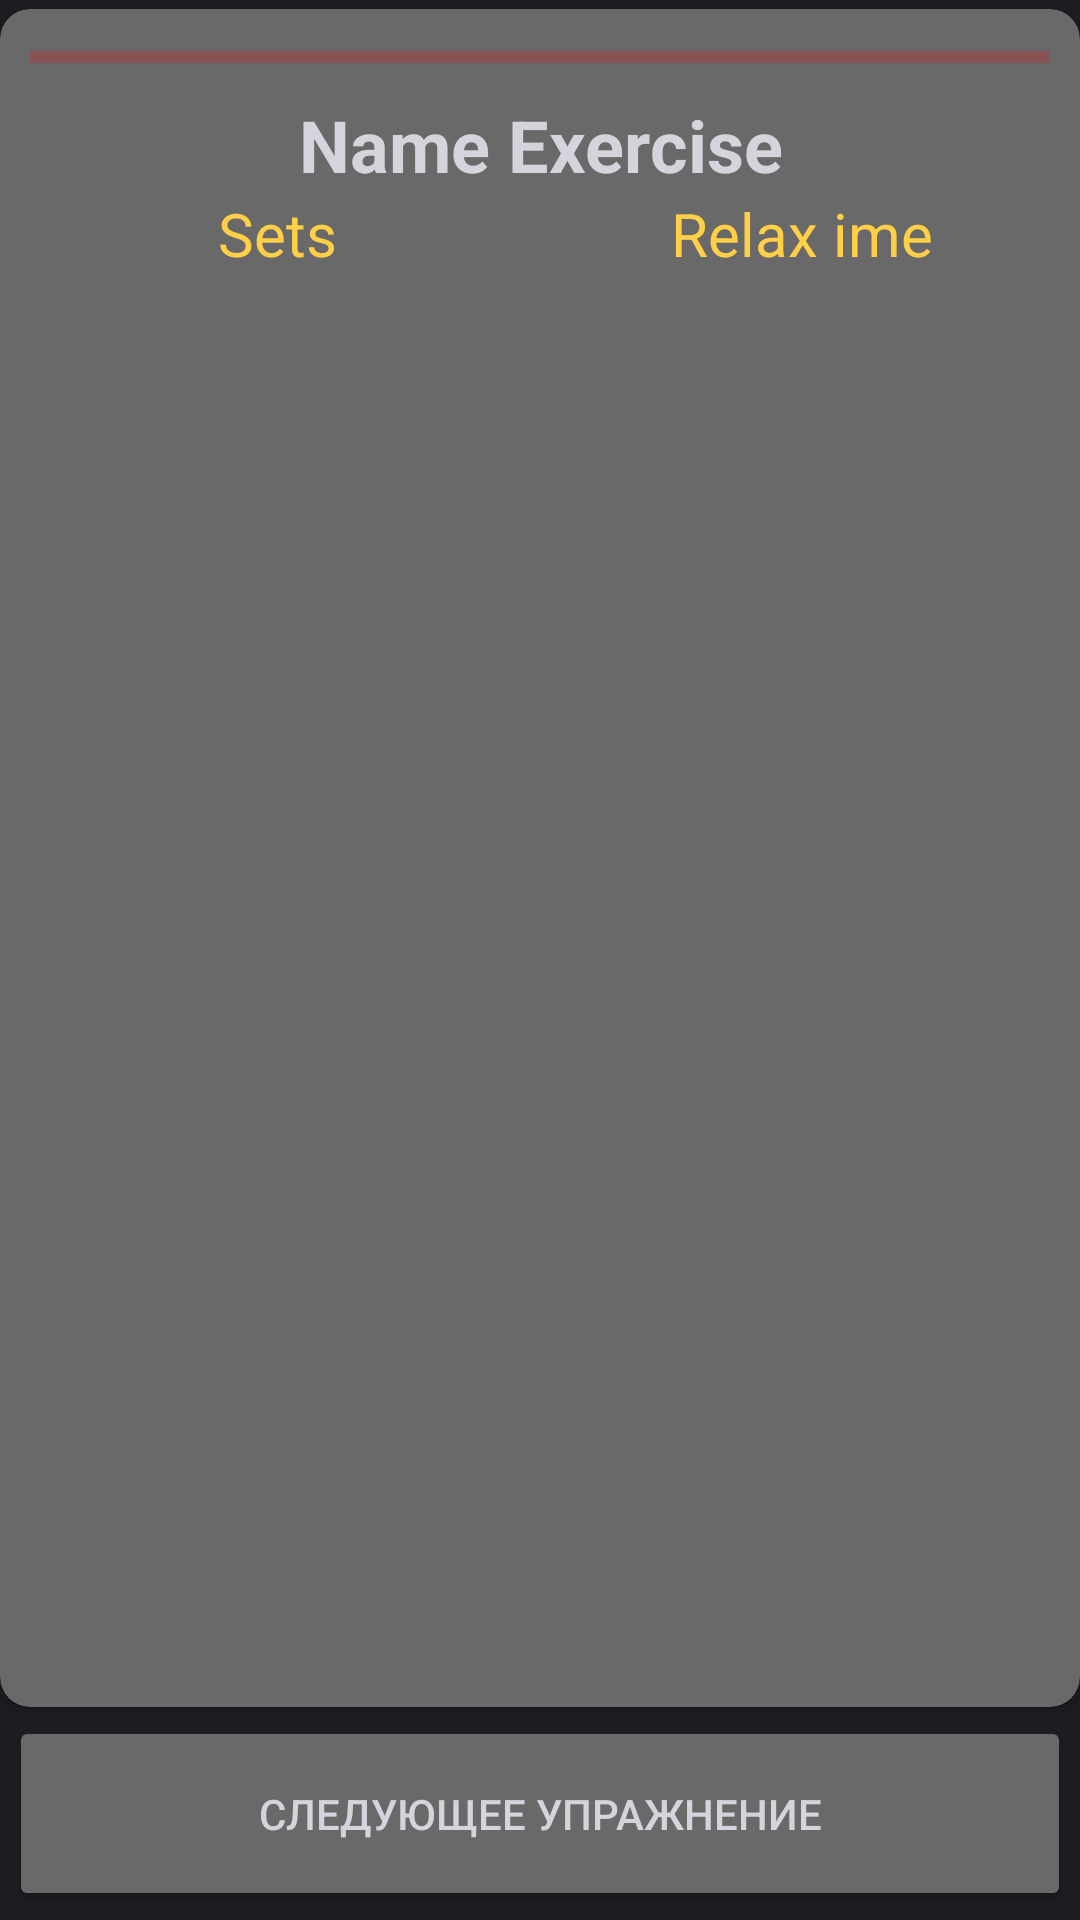

Layout XML and referenced resources for this Android screen:
<!-- AndroidManifest.xml: application theme Theme.FitnessApp -->
<!-- res/layout/fragment_info.xml -->
<?xml version="1.0" encoding="utf-8"?>
<androidx.constraintlayout.widget.ConstraintLayout xmlns:android="http://schemas.android.com/apk/res/android"
    xmlns:app="http://schemas.android.com/apk/res-auto"
    xmlns:tools="http://schemas.android.com/tools"
    android:layout_width="match_parent"
    android:layout_height="match_parent"
    android:background="@color/darkSlate">

    <androidx.cardview.widget.CardView
        android:layout_width="0dp"
        android:layout_height="0dp"
        android:layout_marginTop="3dp"
        android:layout_marginBottom="3dp"
        android:backgroundTint="@color/deepMatteGrey"
        app:cardCornerRadius="10dp"
        app:layout_constraintBottom_toTopOf="@+id/buttonNextExercise"
        app:layout_constraintEnd_toEndOf="parent"
        app:layout_constraintStart_toStartOf="parent"
        app:layout_constraintTop_toTopOf="parent">

        <LinearLayout
            android:layout_width="match_parent"
            android:layout_height="match_parent"
            android:orientation="vertical">

            <ProgressBar
                android:id="@+id/progressBarExercise"
                style="?android:attr/progressBarStyleHorizontal"
                android:layout_width="match_parent"
                android:layout_height="wrap_content"
                android:layout_marginStart="10dp"
                android:layout_marginTop="8dp"
                android:layout_marginEnd="10dp"
                android:progressBackgroundTint="#DC1414"
                android:progressTint="@color/silverFox" />

            <TextView
                android:id="@+id/textNameExercise"
                android:layout_width="match_parent"
                android:layout_height="wrap_content"
                android:layout_marginStart="5dp"
                android:layout_marginTop="5dp"
                android:layout_marginEnd="5dp"
                android:gravity="center"
                android:text="Name Exercise"
                android:textColor="@color/silverFox"
                android:textSize="24sp"
                android:textStyle="bold" />

            <LinearLayout
                android:layout_width="match_parent"
                android:layout_height="wrap_content"
                android:layout_marginStart="5dp"
                android:layout_marginEnd="5dp"
                android:orientation="horizontal">

                <TextView
                    android:id="@+id/textSets"
                    android:layout_width="match_parent"
                    android:layout_height="wrap_content"
                    android:layout_weight="1"
                    android:gravity="center"
                    android:text="Sets"
                    android:textColor="@color/areYouYellow"
                    android:textSize="20sp" />

                <TextView
                    android:id="@+id/textRelaxTime"
                    android:layout_width="match_parent"
                    android:layout_height="wrap_content"
                    android:layout_gravity="center"
                    android:layout_weight="1"
                    android:gravity="center"
                    android:text="Relax ime"
                    android:textColor="@color/areYouYellow"
                    android:textSize="20sp" />
            </LinearLayout>

            <ImageView
                android:id="@+id/showExerciseImage"
                android:layout_width="match_parent"
                android:layout_height="match_parent"
                android:layout_marginStart="5dp"
                android:layout_marginEnd="5dp"
                android:paddingTop="3dp"
                android:paddingBottom="3dp"
                app:srcCompat="@drawable/ic_launcher_background" />
        </LinearLayout>

    </androidx.cardview.widget.CardView>

    <Button
        android:id="@+id/buttonNextExercise"
        android:layout_width="0dp"
        android:layout_height="65dp"
        android:layout_marginStart="3dp"
        android:layout_marginEnd="3dp"
        android:layout_marginBottom="3dp"
        android:backgroundTint="@color/deepMatteGrey"
        android:text="@string/next_exercise"
        android:textColor="@color/silverFox"
        app:layout_constraintBottom_toBottomOf="parent"
        app:layout_constraintEnd_toEndOf="parent"
        app:layout_constraintStart_toStartOf="parent" />

</androidx.constraintlayout.widget.ConstraintLayout>
<!-- resources referenced by this layout -->
<resources>
  <color name="areYouYellow">#FFCF48</color>
  <color name="darkSlate">#1d1e22</color>
  <color name="deepMatteGrey">#696969</color>
  <color name="silverFox">#d4d4dc</color>
  <string name="next_exercise">Cледующее упражнение</string>
  <style name="Theme.FitnessApp" parent="Theme.MaterialComponents.DayNight.Bridge">
  
          <item name="colorPrimary"> @color/black</item>
          <item name="colorPrimaryDark"> @color/black</item>
          <item name="colorPrimaryVariant"> @color/black </item>
          <item name="colorOnPrimary"> @color/black </item>
  
          <item name="colorSecondary"> @color/silverFox </item>
          <item name="colorSecondaryVariant"> @color/silverFox </item>
          <item name="colorOnSecondary"> @color/silverFox </item>
          <item name="title">@string/slogan</item>
          <item name="android:windowFullscreen">true</item>
  
          <item name="android:statusBarColor" tools:targetApi="l" tools:ignore="ObsoleteSdkInt">?attr/colorPrimaryDark</item>
  
      </style>
  <color name="black">#000000</color>
  <string name="slogan">Make yourself</string>
</resources>
